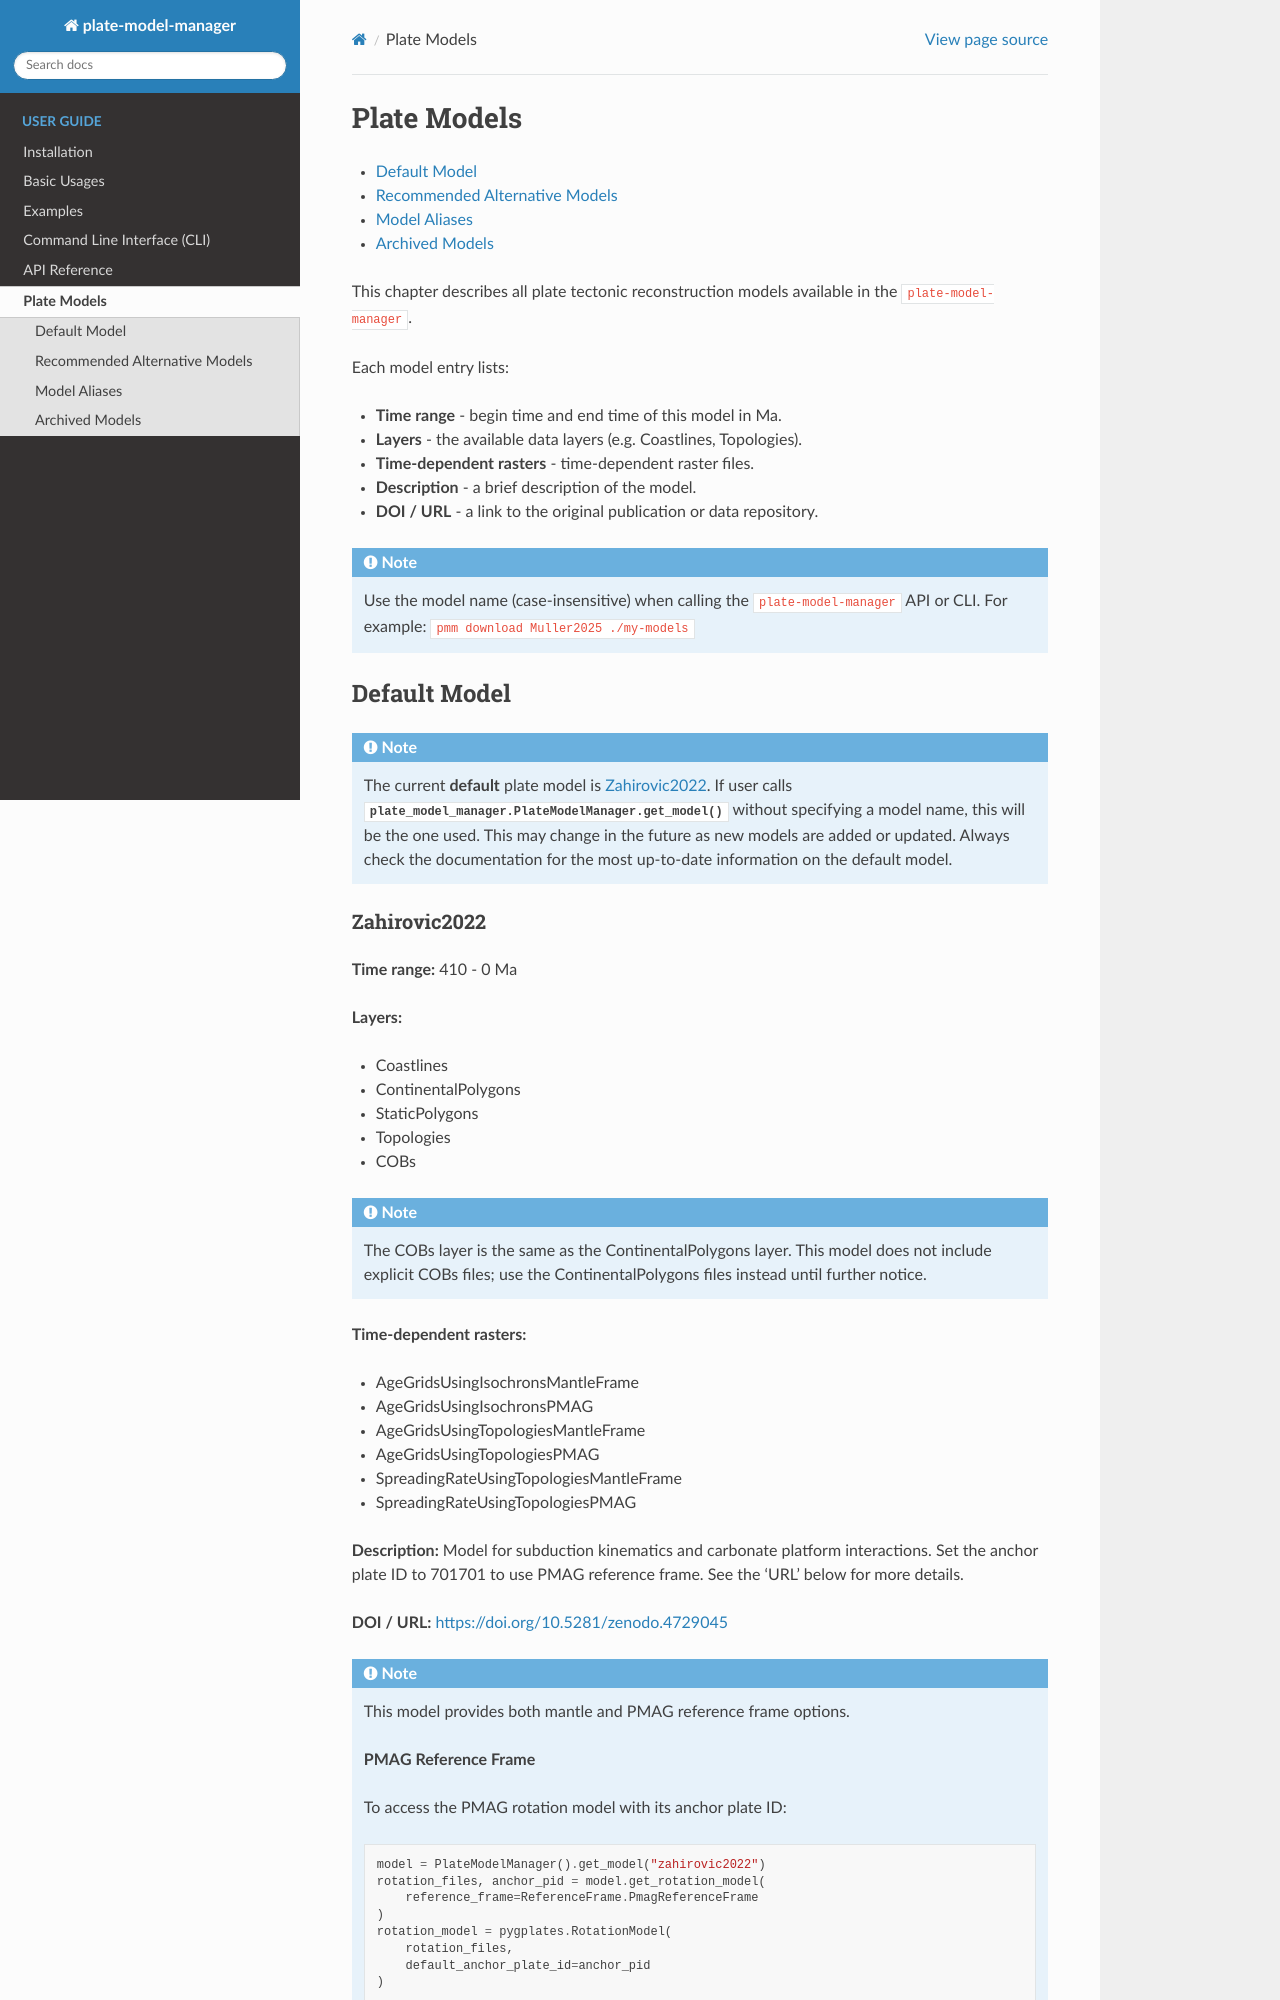

repository: GPlates/plate-model-manager · page: v1.4.0/plate_models.html · generator: sphinx

Plate Models
============

.. contents::
   :local:
   :depth: 1

This chapter describes all plate tectonic reconstruction models available in the
``plate-model-manager``. 

Each model entry lists:

- **Time range** - begin time and end time of this model in Ma.
- **Layers** - the available data layers (e.g. Coastlines, Topologies).
- **Time-dependent rasters** - time-dependent raster files.
- **Description** - a brief description of the model.
- **DOI / URL** - a link to the original publication or data repository.

.. note::

   Use the model name (case-insensitive) when calling the ``plate-model-manager`` API or CLI.
   For example: ``pmm download Muller2025 ./my-models``

Default Model 
-------------

.. note::
   The current **default** plate model is :ref:`Zahirovic2022 <model-zahirovic2022>`. If user calls :meth:`plate_model_manager.PlateModelManager.get_model` without specifying a model name, this will be the one used. This may change in the future as new models are added or updated. Always check the documentation for the most up-to-date information on the default model.

.. _model-zahirovic2022:
